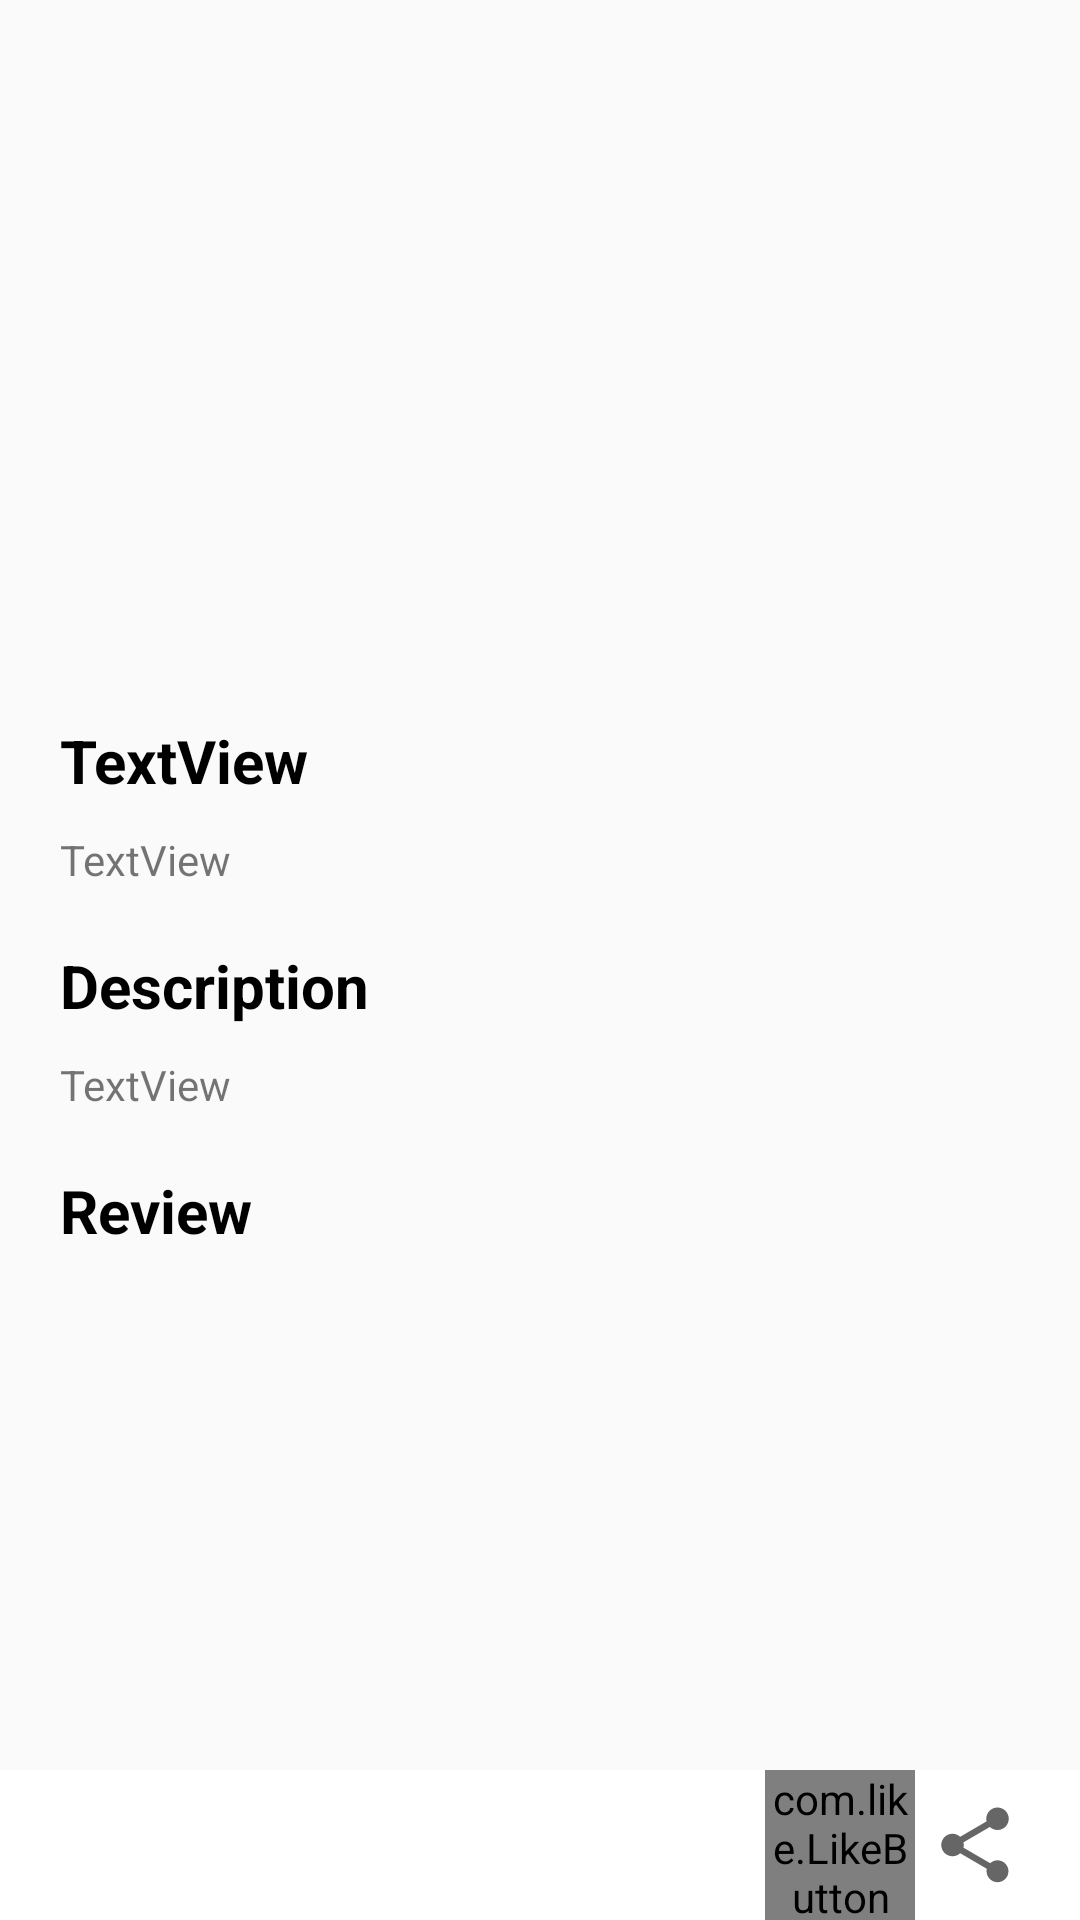

The Android layout XML behind this screen, and the referenced resources:
<!-- AndroidManifest.xml: activity theme AppTheme.ActionBar.Transparent -->
<!-- res/layout/detail.xml -->
<?xml version="1.0" encoding="utf-8"?>
<RelativeLayout xmlns:android="http://schemas.android.com/apk/res/android"
    xmlns:app="http://schemas.android.com/apk/res-auto"
    xmlns:tools="http://schemas.android.com/tools"
    android:layout_width="match_parent"
    android:layout_height="match_parent"
    android:orientation="vertical">

    <ScrollView
        android:layout_width="match_parent"
        android:layout_height="fill_parent">

        <RelativeLayout
            android:layout_width="match_parent"
            android:layout_height="fill_parent">


            <ImageView
                android:id="@+id/gambardetail"
                android:layout_width="match_parent"
                android:layout_height="220dp"
                android:layout_weight="1"
                android:scaleType="centerCrop"
                app:srcCompat="@drawable/ic_launcher_background"
                tools:srcCompat="@tools:sample/avatars" />

            <RelativeLayout
                android:id="@+id/rvdetail"
                android:layout_width="match_parent"
                android:layout_height="match_parent"
                android:layout_below="@+id/gambardetail"

                android:padding="20dp">

                <TextView
                    android:id="@+id/judul"
                    android:layout_width="wrap_content"
                    android:layout_height="wrap_content"
                    android:text="TextView"
                    android:textColor="@color/black"
                    android:textSize="20sp"
                    android:textStyle="bold" />

                <TextView
                    android:id="@+id/originaltitle"
                    android:layout_width="wrap_content"
                    android:layout_height="wrap_content"
                    android:layout_below="@+id/judul"
                    android:layout_marginTop="10dp"
                    android:text="TextView" />

                <TextView
                    android:id="@+id/deskripsi"
                    android:layout_width="wrap_content"
                    android:layout_height="wrap_content"
                    android:layout_below="@+id/originaltitle"
                    android:layout_marginTop="19dp"
                    android:text="Description"
                    android:textColor="@color/black"
                    android:textSize="20sp"
                    android:textStyle="bold" />

                <TextView
                    android:id="@+id/overview2"
                    android:layout_width="wrap_content"
                    android:layout_height="wrap_content"
                    android:layout_below="@+id/deskripsi"
                    android:layout_marginTop="10dp"
                    android:text="TextView" />

                <TextView
                    android:id="@+id/judulreview"
                    android:layout_width="wrap_content"
                    android:layout_height="wrap_content"
                    android:layout_below="@+id/overview2"
                    android:layout_marginTop="19dp"
                    android:text="Review"
                    android:textColor="@color/black"
                    android:textSize="20sp"
                    android:textStyle="bold" />

                <androidx.recyclerview.widget.RecyclerView
                    android:id="@+id/rvreview"
                    android:layout_width="match_parent"
                    android:layout_height="wrap_content"
                    android:layout_below="@+id/judulreview"
                    android:layout_marginTop="15dp"
                    android:nestedScrollingEnabled="false"
                    android:orientation="vertical"
                    app:layoutManager="androidx.recyclerview.widget.LinearLayoutManager"></androidx.recyclerview.widget.RecyclerView>

            </RelativeLayout>

        </RelativeLayout>
    </ScrollView>

    <LinearLayout
        android:layout_width="match_parent"
        android:layout_height="50dp"
        android:layout_alignParentBottom="true"

android:orientation="horizontal"
        android:gravity="right|center_vertical"

        android:background="@color/white">


        <com.like.LikeButton
            android:id="@+id/star_button"
            android:layout_width="50dp"
            android:layout_height="50dp"
            android:layout_toLeftOf="@id/sharebutton"
            android:layout_marginRight="5dp"

            app:icon_size="9dp"
            app:icon_type="heart" />

        <ImageButton
            android:id="@+id/sharebutton"
            android:layout_width="30dp"
            android:layout_height="30dp"

            android:background="@drawable/ic_baseline_share_24"
            android:layout_marginRight="20dp"
            android:contentDescription="sharebutton"
            android:text="" />

    </LinearLayout>
    <androidx.coordinatorlayout.widget.CoordinatorLayout
        android:layout_width="match_parent"
        android:layout_height="match_parent"
        tools:context=".ViewModel.DetailActivity">
    <FrameLayout
        android:id="@+id/bottom_sheet"
        android:layout_width="match_parent"
        android:layout_height="wrap_content"
        app:layout_behavior="com.google.android.material.bottomsheet.BottomSheetBehavior" />
    </androidx.coordinatorlayout.widget.CoordinatorLayout>
</RelativeLayout>
<!-- resources referenced by this layout -->
<resources>
  <!-- drawable ic_baseline_share_24 (drawable) -->
  <vector xmlns:android="http://schemas.android.com/apk/res/android"
      android:width="24dp"
      android:height="24dp"
      android:viewportWidth="24"
      android:viewportHeight="24"
      android:tint="?attr/colorControlNormal">
    <path
        android:fillColor="@android:color/darker_gray"
        android:pathData="M18,16.08c-0.76,0 -1.44,0.3 -1.96,0.77L8.91,12.7c0.05,-0.23 0.09,-0.46 0.09,-0.7s-0.04,-0.47 -0.09,-0.7l7.05,-4.11c0.54,0.5 1.25,0.81 2.04,0.81 1.66,0 3,-1.34 3,-3s-1.34,-3 -3,-3 -3,1.34 -3,3c0,0.24 0.04,0.47 0.09,0.7L8.04,9.81C7.5,9.31 6.79,9 6,9c-1.66,0 -3,1.34 -3,3s1.34,3 3,3c0.79,0 1.5,-0.31 2.04,-0.81l7.12,4.16c-0.05,0.21 -0.08,0.43 -0.08,0.65 0,1.61 1.31,2.92 2.92,2.92 1.61,0 2.92,-1.31 2.92,-2.92s-1.31,-2.92 -2.92,-2.92z"/>
  </vector>
  <style name="AppTheme.ActionBar.Transparent" parent="AppTheme">
      <item name="android:windowContentOverlay">@null</item>
      <item name="windowActionBarOverlay">true</item>
      <item name="colorPrimary">@android:color/transparent</item>
          <item name="android:statusBarColor">@color/purple_500</item>
  
  </style>
  <style name="AppTheme" parent="Theme.AppCompat.Light.DarkActionBar">
          <item name="colorPrimary">@color/black</item>
          <item name="colorPrimaryDark">@color/black</item>
          <item name="colorAccent">@color/black</item>
      </style>
  <!-- not gathered from this repository: default colours our renderer supplied (Android Studio template values) -->
  <color name="purple_500">#FF6200EE</color>
  <color name="black">#FF000000</color>
  <color name="white">#FFFFFFFF</color>
</resources>
